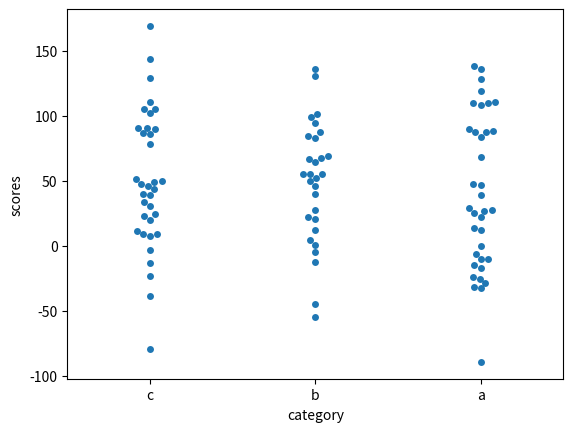

Here is the Python script that generated this plot:
import numpy as np
import matplotlib.pyplot as plt
import seaborn as sns
import random


class mainFunc:
    def __init__(self):
        self.mainProcess()
    
    def mainProcess(self):
        self.proc_DecVars()
        self.proc_DispVars()
        self.proc_ProcVars()
        self.proc_GraphVars()
        
    def proc_DecVars(self):
        self.dataBin = dict()
        
        x = np.round(np.random.normal(50,50,100),2)
        self.dataBin['scores'] = x
        
        x = list()
        for i in range(100):
            x.append( random.choice(['a','b','c']) )
        self.dataBin['category'] = x
        
        
    def proc_DispVars(self):
        print(self.dataBin)
        
    def proc_ProcVars(self):
        pass
    
    def proc_GraphVars(self):
        sns.swarmplot(x = "category", y = "scores", data = self.dataBin)
        plt.show()
        
            
mainFunc()